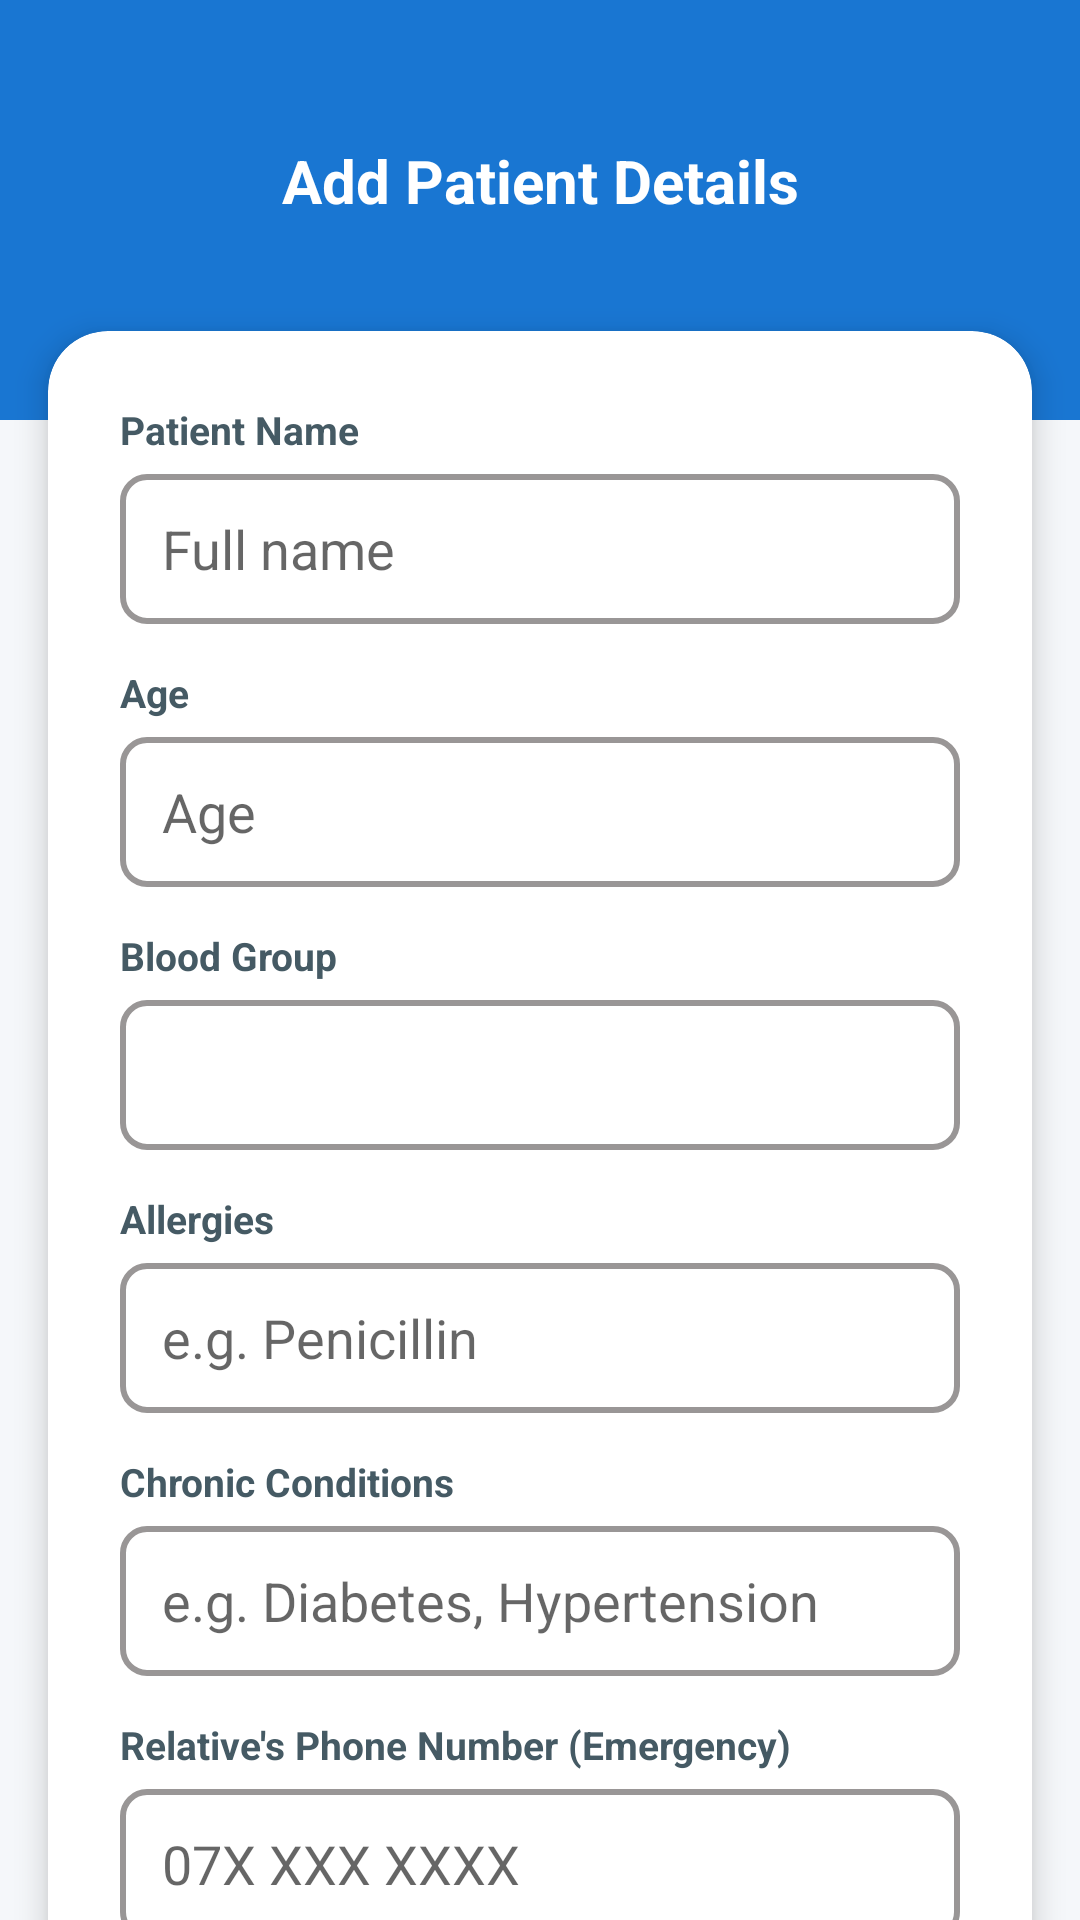

This screen was rendered from an Android layout file. Write that file and the resources it references.
<!-- AndroidManifest.xml: application theme Theme.SEHA -->
<!-- res/layout/activity_edit_profile.xml -->
<?xml version="1.0" encoding="utf-8"?>
<androidx.core.widget.NestedScrollView
    xmlns:android="http://schemas.android.com/apk/res/android"
    xmlns:app="http://schemas.android.com/apk/res-auto"
    android:layout_width="match_parent"
    android:layout_height="match_parent"
    android:background="#F5F7FA"
    android:fillViewport="true"
    android:clipToPadding="false"
    android:paddingBottom="16dp">

    <androidx.constraintlayout.widget.ConstraintLayout
        android:id="@+id/main"
        android:layout_width="match_parent"
        android:layout_height="wrap_content">

        
        <View
            android:id="@+id/header"
            android:layout_width="match_parent"
            android:layout_height="140dp"
            android:background="#1976D2"
            app:layout_constraintTop_toTopOf="parent" />

        <ImageView
            android:id="@+id/imageView3"
            android:layout_width="40dp"
            android:layout_height="40dp"
            android:layout_marginStart="16dp"
            android:layout_marginTop="40dp"
            android:padding="6dp"
            android:src="@drawable/backarrow"
            app:layout_constraintStart_toStartOf="parent"
            app:layout_constraintTop_toTopOf="parent"
            app:tint="@android:color/white" />

        <TextView
            android:layout_width="wrap_content"
            android:layout_height="wrap_content"
            android:text="Add Patient Details"
            android:textColor="@android:color/white"
            android:textSize="20sp"
            android:textStyle="bold"
            app:layout_constraintBottom_toBottomOf="@id/imageView3"
            app:layout_constraintEnd_toEndOf="parent"
            app:layout_constraintStart_toStartOf="parent"
            app:layout_constraintTop_toTopOf="@id/imageView3" />

        
        <androidx.cardview.widget.CardView
            android:layout_width="0dp"
            android:layout_height="wrap_content"
            android:layout_marginStart="16dp"
            android:layout_marginEnd="16dp"
            android:layout_marginTop="-30dp"
            android:layout_marginBottom="40dp"
            app:cardCornerRadius="20dp"
            app:cardElevation="6dp"
            app:layout_constraintEnd_toEndOf="parent"
            app:layout_constraintStart_toStartOf="parent"
            app:layout_constraintTop_toBottomOf="@id/header"
            app:layout_constraintBottom_toBottomOf="parent">

            <LinearLayout
                android:layout_width="match_parent"
                android:layout_height="wrap_content"
                android:orientation="vertical"
                android:padding="24dp">

                <TextView
                    android:layout_width="wrap_content"
                    android:layout_height="wrap_content"
                    android:text="Patient Name"
                    android:textColor="#455A64"
                    android:textSize="13sp"
                    android:textStyle="bold" />

                <EditText
                    android:id="@+id/editTextText"
                    android:layout_width="match_parent"
                    android:layout_height="50dp"
                    android:layout_marginTop="6dp"
                    android:layout_marginBottom="14dp"
                    android:background="@drawable/edittext"
                    android:hint="Full name"
                    android:inputType="textPersonName"
                    android:paddingStart="14dp"
                    android:paddingEnd="14dp" />

                <TextView
                    android:layout_width="wrap_content"
                    android:layout_height="wrap_content"
                    android:text="Age"
                    android:textColor="#455A64"
                    android:textSize="13sp"
                    android:textStyle="bold" />

                <EditText
                    android:id="@+id/editTextNumber"
                    android:layout_width="match_parent"
                    android:layout_height="50dp"
                    android:layout_marginTop="6dp"
                    android:layout_marginBottom="14dp"
                    android:background="@drawable/edittext"
                    android:hint="Age"
                    android:inputType="number"
                    android:paddingStart="14dp"
                    android:paddingEnd="14dp" />

                <TextView
                    android:layout_width="wrap_content"
                    android:layout_height="wrap_content"
                    android:text="Blood Group"
                    android:textColor="#455A64"
                    android:textSize="13sp"
                    android:textStyle="bold" />

                <Spinner
                    android:id="@+id/spBloodGroup"
                    android:layout_width="match_parent"
                    android:layout_height="50dp"
                    android:layout_marginTop="6dp"
                    android:layout_marginBottom="14dp"
                    android:background="@drawable/edittext"
                    android:paddingStart="8dp" />

                <TextView
                    android:layout_width="wrap_content"
                    android:layout_height="wrap_content"
                    android:text="Allergies"
                    android:textColor="#455A64"
                    android:textSize="13sp"
                    android:textStyle="bold" />

                <EditText
                    android:id="@+id/editTextTextMultiLine2"
                    android:layout_width="match_parent"
                    android:layout_height="50dp"
                    android:layout_marginTop="6dp"
                    android:layout_marginBottom="14dp"
                    android:background="@drawable/edittext"
                    android:hint="e.g. Penicillin"
                    android:inputType="text"
                    android:paddingStart="14dp"
                    android:paddingEnd="14dp" />

                <TextView
                    android:layout_width="wrap_content"
                    android:layout_height="wrap_content"
                    android:text="Chronic Conditions"
                    android:textColor="#455A64"
                    android:textSize="13sp"
                    android:textStyle="bold" />

                <EditText
                    android:id="@+id/editTextTextMultiLine3"
                    android:layout_width="match_parent"
                    android:layout_height="50dp"
                    android:layout_marginTop="6dp"
                    android:layout_marginBottom="14dp"
                    android:background="@drawable/edittext"
                    android:hint="e.g. Diabetes, Hypertension"
                    android:inputType="text"
                    android:paddingStart="14dp"
                    android:paddingEnd="14dp" />

                
                <TextView
                    android:layout_width="wrap_content"
                    android:layout_height="wrap_content"
                    android:text="Relative's Phone Number (Emergency)"
                    android:textColor="#455A64"
                    android:textSize="13sp"
                    android:textStyle="bold" />

                <EditText
                    android:id="@+id/editTextRelativePhone"
                    android:layout_width="match_parent"
                    android:layout_height="50dp"
                    android:layout_marginTop="6dp"
                    android:layout_marginBottom="24dp"
                    android:background="@drawable/edittext"
                    android:hint="07X XXX XXXX"
                    android:inputType="phone"
                    android:paddingStart="14dp"
                    android:paddingEnd="14dp" />

                <LinearLayout
                    android:layout_width="match_parent"
                    android:layout_height="wrap_content"
                    android:orientation="horizontal">

                    <Button
                        android:id="@+id/button7"
                        android:layout_width="0dp"
                        android:layout_height="52dp"
                        android:layout_marginEnd="8dp"
                        android:layout_weight="1"
                        android:background="@drawable/loginbutton"
                        android:text="Save"
                        android:textAllCaps="false"
                        android:textColor="@android:color/white"
                        android:textStyle="bold" />

                    <Button
                        android:id="@+id/btnScanFace"
                        android:layout_width="0dp"
                        android:layout_height="52dp"
                        android:layout_marginStart="8dp"
                        android:layout_weight="1"
                        android:background="@drawable/redbutton"
                        android:text="Scan Face"
                        android:textAllCaps="false"
                        android:textColor="@android:color/white"
                        android:textStyle="bold" />
                </LinearLayout>

            </LinearLayout>
        </androidx.cardview.widget.CardView>

    </androidx.constraintlayout.widget.ConstraintLayout>
</androidx.core.widget.NestedScrollView>
<!-- resources referenced by this layout -->
<resources>
  <!-- drawable edittext (drawable) -->
  <?xml version="1.0" encoding="utf-8"?>
  <shape xmlns:android="http://schemas.android.com/apk/res/android">
      <solid android:color="#FFFFFF"/>
      <stroke android:width="2dp" android:color="#999696"/>
      <corners android:radius="8dp"/>
  </shape>
  <!-- drawable loginbutton (drawable) -->
  <?xml version="1.0" encoding="utf-8"?>
  <shape xmlns:android="http://schemas.android.com/apk/res/android">
      <solid android:color="#36B336"/>
      <corners android:radius="8dp"/>
  </shape>
  <!-- drawable redbutton (drawable) -->
  <?xml version="1.0" encoding="utf-8"?>
  <shape xmlns:android="http://schemas.android.com/apk/res/android">
      <solid android:color="#E01F10"/>
      <corners android:radius="8dp"/>
  </shape>
  <style name="Theme.SEHA" parent="Base.Theme.SEHA" />
  <style name="Base.Theme.SEHA" parent="Theme.AppCompat.Light.NoActionBar">
          
          
      </style>
</resources>
